Run: headless pygame with SDL's dummy video driver; simulated clock (each Clock.tick advances the game by its frame time, no real sleeping); random seed 0; keys injected as events and as key.get_pressed() state; no mouse input.
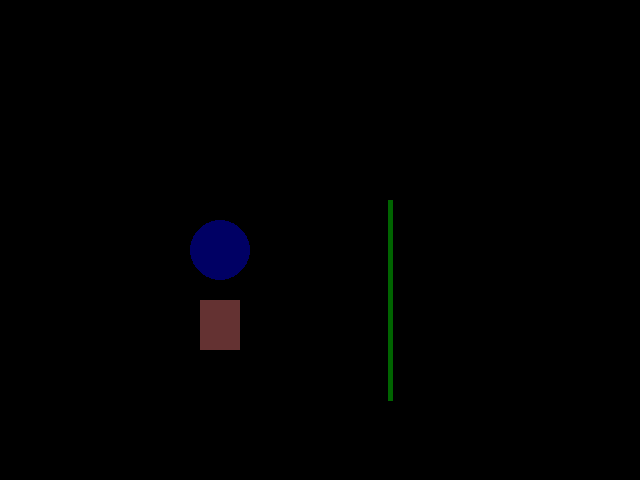
Frame 1 of 4 · flips 1–60 · no input
Frame 2 of 4 · flips 61–180 · tapped SPACE, RETURN · held RIGHT (→), D · screen unchanged from frame 1, image omitted
Frame 3 of 4 · flips 181–300 · held DOWN (↓), S · screen unchanged from frame 2, image omitted
Frame 4 of 4 · flips 301–420 · held LEFT (←), A, UP (↑), W · screen unchanged from frame 3, image omitted

The pygame program that drew these frames:

import pygame
from pygame.locals import *
from sys import exit

pygame.init()

width = 640
length = 480

screen = pygame.display.set_mode((width, length))
pygame.display.set_caption('Very nice game')

while True:
    for event in pygame.event.get():
        if event.type == QUIT:
            pygame.quit()
            exit()
    pygame.draw.rect(screen, (100, 50, 50), (200, 300, 40, 50))
    pygame.draw.circle(screen, (0, 0, 100), (220, 250), 30)
    pygame.draw.line(screen, (0, 100, 0), (390, 200), (390, 400), 5)
    pygame.display.update()
